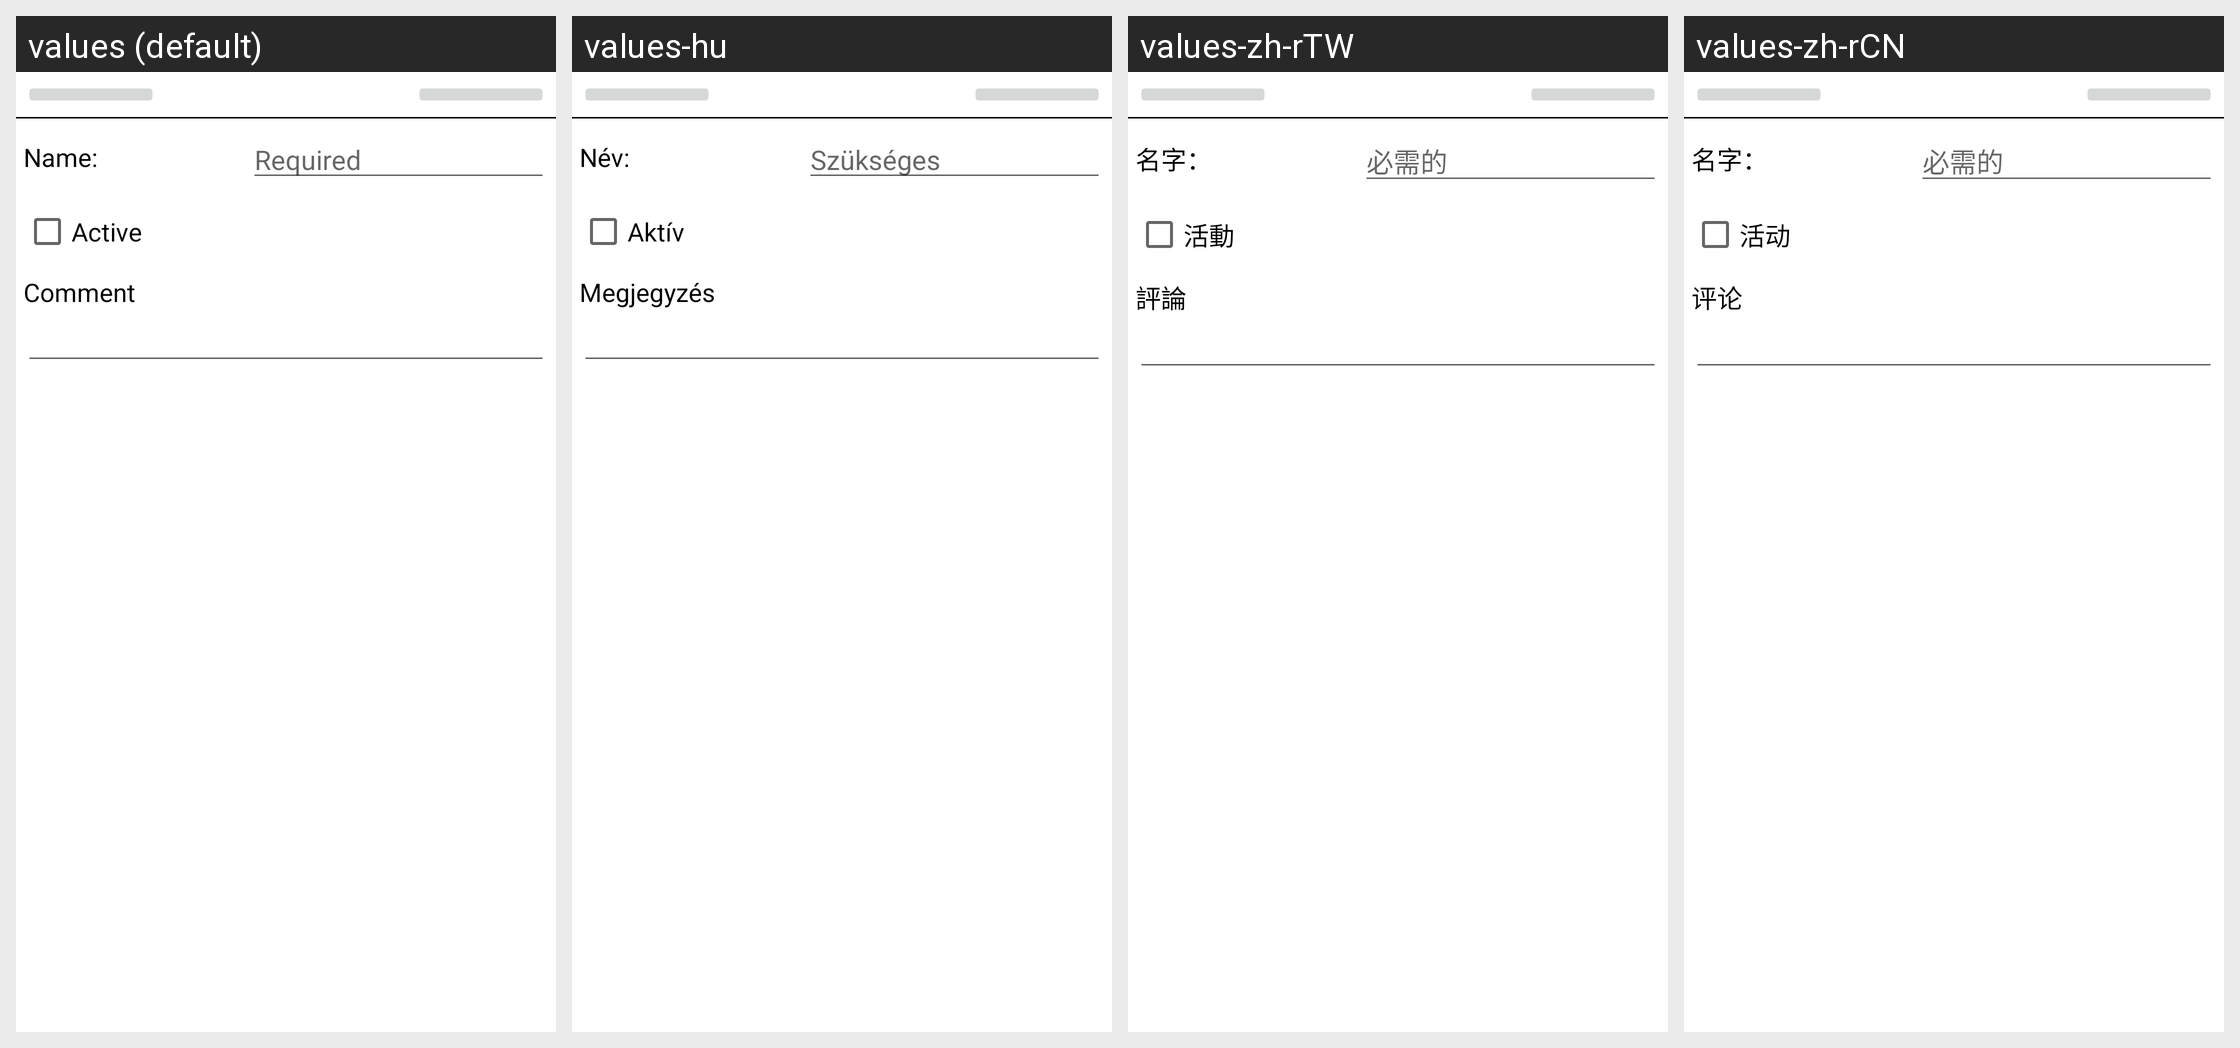

Strings drawn on this Android screen and how each of the app's shown locales translates them:
Android screen res/layout/tag_edit_activity_s01.xml rendered under 4 locales, left to right: values (default), values-hu, values-zh-rTW, values-zh-rCN. Device: Nexus 5 (rendered at 1080×1920; each locale shown at half size, 540×960, under a caption strip naming it); theme AppTheme.
Other locales in the repository, not shown: values-de, values-es, values-ro, values-ru.
Strings drawn on this screen, with the default value and each locale's value (text and hints the layout hard-codes, and strings that could not be matched under every locale, appear in the picture but are not listed):

GEN_NameLabel
  values: Name:
  values-hu: Név:
  values-zh-rTW: 名字：
  values-zh-rCN: 名字：

GEN_Required
  values: Required
  values-hu: Szükséges
  values-zh-rTW: 必需的
  values-zh-rCN: 必需的

GEN_IsActiveLabel
  values: Active
  values-hu: Aktív
  values-zh-rTW: 活動
  values-zh-rCN: 活动

GEN_UserCommentLabel
  values: Comment
  values-hu: Megjegyzés
  values-zh-rTW: 評論
  values-zh-rCN: 评论
